Run: headless pygame with SDL's dummy video driver; simulated clock (each Clock.tick advances the game by its frame time, no real sleeping); random seed 0; keys injected as events and as key.get_pressed() state; no mouse input.
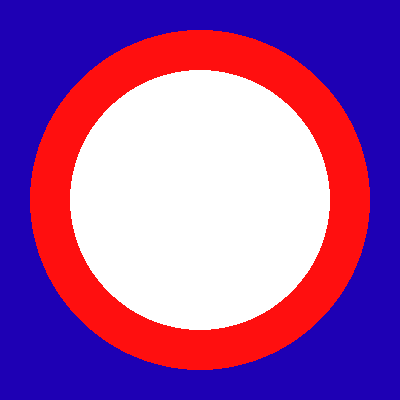
Frame 1 of 4 · flips 1–60 · no input
Frame 2 of 4 · flips 61–180 · tapped SPACE, RETURN · held RIGHT (→), D · screen unchanged from frame 1, image omitted
Frame 3 of 4 · flips 181–300 · held DOWN (↓), S · screen unchanged from frame 2, image omitted
Frame 4 of 4 · flips 301–420 · held LEFT (←), A, UP (↑), W · screen unchanged from frame 3, image omitted

The pygame program that drew these frames:

'''import pygame 
pygame.init()

X = 400
Y = 400
YELLOW = (240, 255, 15)
NAVY_BLUE = (30, 0, 180)
DISPLAY = pygame.display.set_mode([X, Y])
running = True

while running:
    DISPLAY.fill(YELLOW)
    pygame.draw.circle(DISPLAY, NAVY_BLUE, (200, 200), 100)
    pygame.display.flip()'''






'''import pygame 
pygame.init()

X = 400
Y = 400
WHITE = (255, 255, 255)
BLUE = (30, 0, 180)
BLACK = (0, 0, 0)
Orange = (240, 152, 0)
DISPLAY = pygame.display.set_mode([X, Y])
running = True

while running:
    DISPLAY.fill(BLUE)
    pygame.draw.circle(DISPLAY, WHITE, (200, 80), 40)
    pygame.draw.circle(DISPLAY, WHITE, (200, 170), 60)
    pygame.draw.circle(DISPLAY, WHITE, (200, 300), 80)
    pygame.draw.circle(DISPLAY, BLACK, (200, 200), 10)
    pygame.draw.circle(DISPLAY, BLACK, (200, 150), 10)
    pygame.draw.circle(DISPLAY, BLACK, (200, 250), 10)
    pygame.draw.circle(DISPLAY, BLACK, (180, 65), 5)
    pygame.draw.circle(DISPLAY, BLACK, (220, 65), 5)
    pygame.draw.circle(DISPLAY, Orange, (200, 85), 5)
    pygame.display.flip()'''



import pygame 
pygame.init()

X = 400
Y = 400
red = (255,15,15)
WHITE = (255, 255, 255)
NAVY_BLUE = (30, 0, 180)
DISPLAY = pygame.display.set_mode([X, Y])
running = True

while running:
    DISPLAY.fill(NAVY_BLUE)
    pygame.draw.circle(DISPLAY, red, (200, 200), 170)
    pygame.draw.circle(DISPLAY, red, (200, 200), 100)
    pygame.draw.circle(DISPLAY, red, (200, 200), 100)
    pygame.draw.circle(DISPLAY, red, (200, 200), 160)
    pygame.draw.circle(DISPLAY, WHITE, (200, 200), 130)
    pygame.display.flip()
